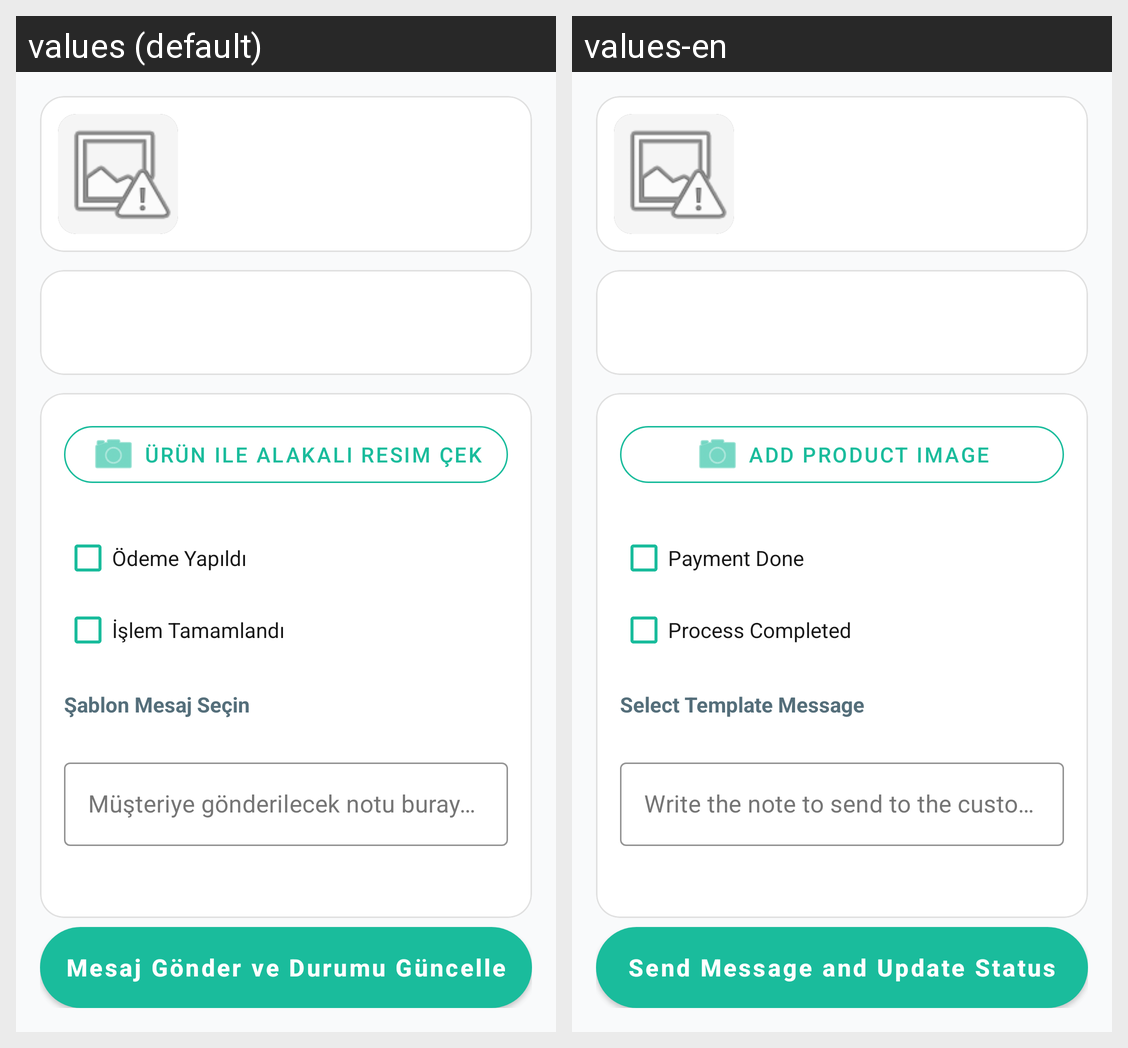

Strings drawn on this Android screen and how each of the app's shown locales translates them:
Android screen res/layout/activity_order_status_update.xml rendered under 2 locales, left to right: values (default), values-en. Device: Nexus 5 (rendered at 1080×1920; each locale shown at half size, 540×960, under a caption strip naming it); theme Theme.MaterialComponents.NoActionBar.
Strings drawn on this screen, with the default value and each locale's value (text and hints the layout hard-codes, and strings that could not be matched under every locale, appear in the picture but are not listed):

btn_camera_text
  values: Ürün ile alakalı resim çek
  values-en: Add product image

payment_done
  values: Ödeme Yapıldı
  values-en: Payment Done

order_process_completed
  values: İşlem Tamamlandı
  values-en: Process Completed

message_template_title
  values: Şablon Mesaj Seçin
  values-en: Select Template Message

message_template_hint_free_text
  values: Müşteriye gönderilecek notu buraya yazın (opsiyonel)
  values-en: Write the note to send to the customer here (optional)

message_template_button_update_order
  values: Mesaj Gönder ve Durumu Güncelle
  values-en: Send Message and Update Status
